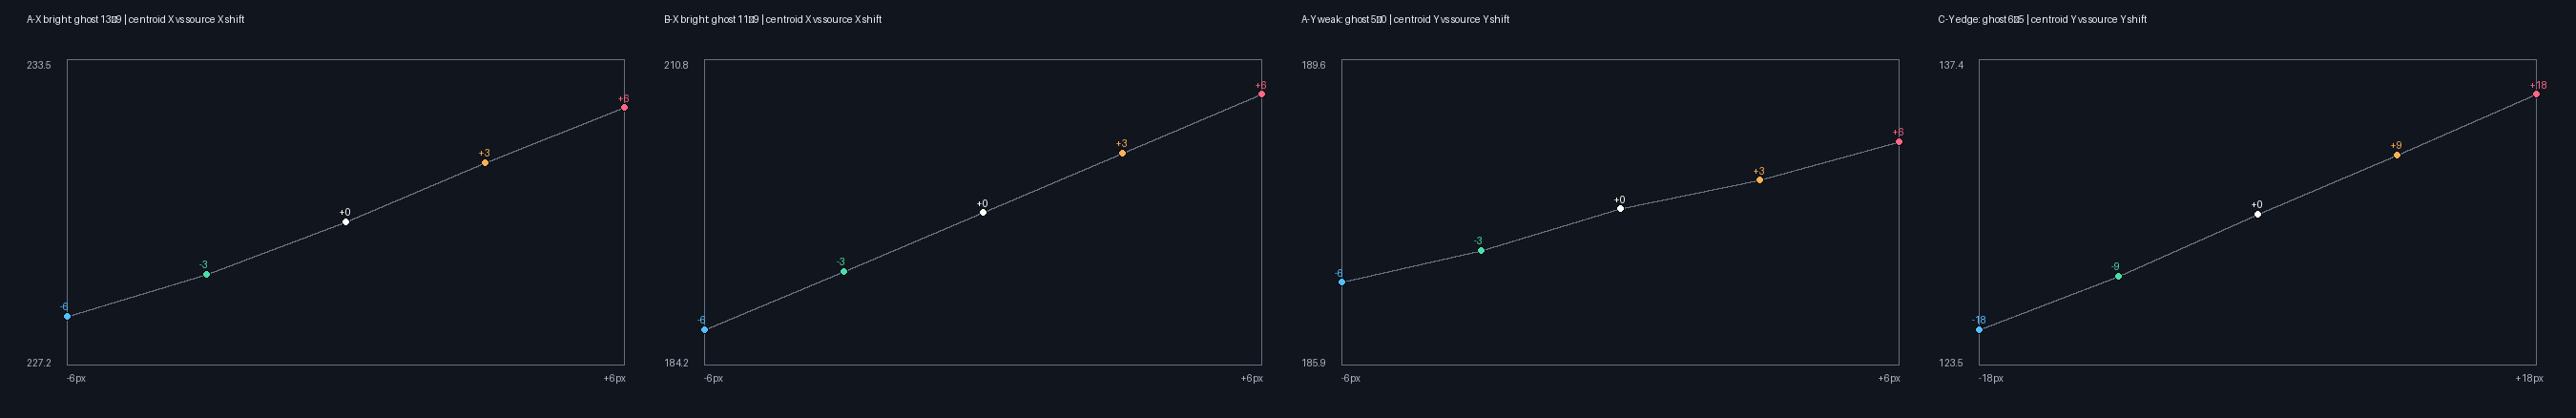

The file beside this chart, header and first rows:
field, first_surface, second_surface, source_axis, source_delta_px, source_u, source_v, visible, integrated_luminance, centroid_x, centroid_y, min_x, min_y, max_x, max_y
A-X bright, 13, 9, x, -6.0, 0.2366, 0.356, True, 0.3333, 228.2, 150.5, 195.0, 111.0, 266.0, 192.0
A-X bright, 13, 9, x, -3.0, 0.2413, 0.356, True, 0.337, 229, 150.3, 196.0, 111.0, 267.0, 191.0
A-X bright, 13, 9, x, 0.0, 0.246, 0.356, True, 0.3426, 230.1, 150.2, 198.0, 111.0, 269.0, 191.0
A-X bright, 13, 9, x, 3.0, 0.2507, 0.356, True, 0.3495, 231.4, 150, 199.0, 111.0, 270.0, 192.0
A-X bright, 13, 9, x, 6.0, 0.2554, 0.356, True, 0.3551, 232.5, 149.8, 200.0, 111.0, 270.0, 191.0
B-X bright, 11, 9, x, -6.0, 0.3806, 0.693, True, 0.4765, 187.3, 300.1, 167.0, 277.0, 207.0, 323.0
B-X bright, 11, 9, x, -3.0, 0.3853, 0.693, True, 0.4823, 192.3, 300.2, 172.0, 277.0, 212.0, 323.0
B-X bright, 11, 9, x, 0.0, 0.39, 0.693, True, 0.4878, 197.4, 300.2, 176.0, 277.0, 218.0, 323.0
B-X bright, 11, 9, x, 3.0, 0.3947, 0.693, True, 0.49, 202.6, 300.3, 181.0, 277.0, 223.0, 323.0
B-X bright, 11, 9, x, 6.0, 0.3994, 0.693, True, 0.4958, 207.7, 300.4, 186.0, 276.0, 228.0, 324.0
A-Y weak, 5, 0, y, -6.0, 0.246, 0.3393, True, 8.0501e-05, 325.5, 186.9, 300.0, 123.0, 350.0, 251.0
A-Y weak, 5, 0, y, -3.0, 0.246, 0.3476, True, 8.39383e-05, 325.4, 187.3, 300.0, 121.0, 350.0, 254.0
A-Y weak, 5, 0, y, 0.0, 0.246, 0.356, True, 8.71336e-05, 325.4, 187.8, 300.0, 120.0, 350.0, 256.0
A-Y weak, 5, 0, y, 3.0, 0.246, 0.3644, True, 9.05823e-05, 325.4, 188.2, 300.0, 118.0, 350.0, 259.0
A-Y weak, 5, 0, y, 6.0, 0.246, 0.3727, True, 9.38608e-05, 325.4, 188.6, 300.0, 117.0, 350.0, 261.0
C-Y edge, 6, 5, y, -18.0, 0.06, 0.009861, True, 6.13331e-05, 233.9, 125.1, 118.0, 1.0, 343.0, 248.0
C-Y edge, 6, 5, y, -9.0, 0.06, 0.03493, True, 6.14516e-05, 234, 127.5, 119.0, 2.0, 344.0, 250.0
C-Y edge, 6, 5, y, 0.0, 0.06, 0.06, True, 6.09087e-05, 233.9, 130.4, 119.0, 3.0, 344.0, 252.0
C-Y edge, 6, 5, y, 9.0, 0.06, 0.08507, True, 6.02814e-05, 233.4, 133.1, 120.0, 4.0, 345.0, 253.0
C-Y edge, 6, 5, y, 18.0, 0.06, 0.1101, True, 5.97462e-05, 233, 135.8, 121.0, 11.0, 345.0, 261.0
